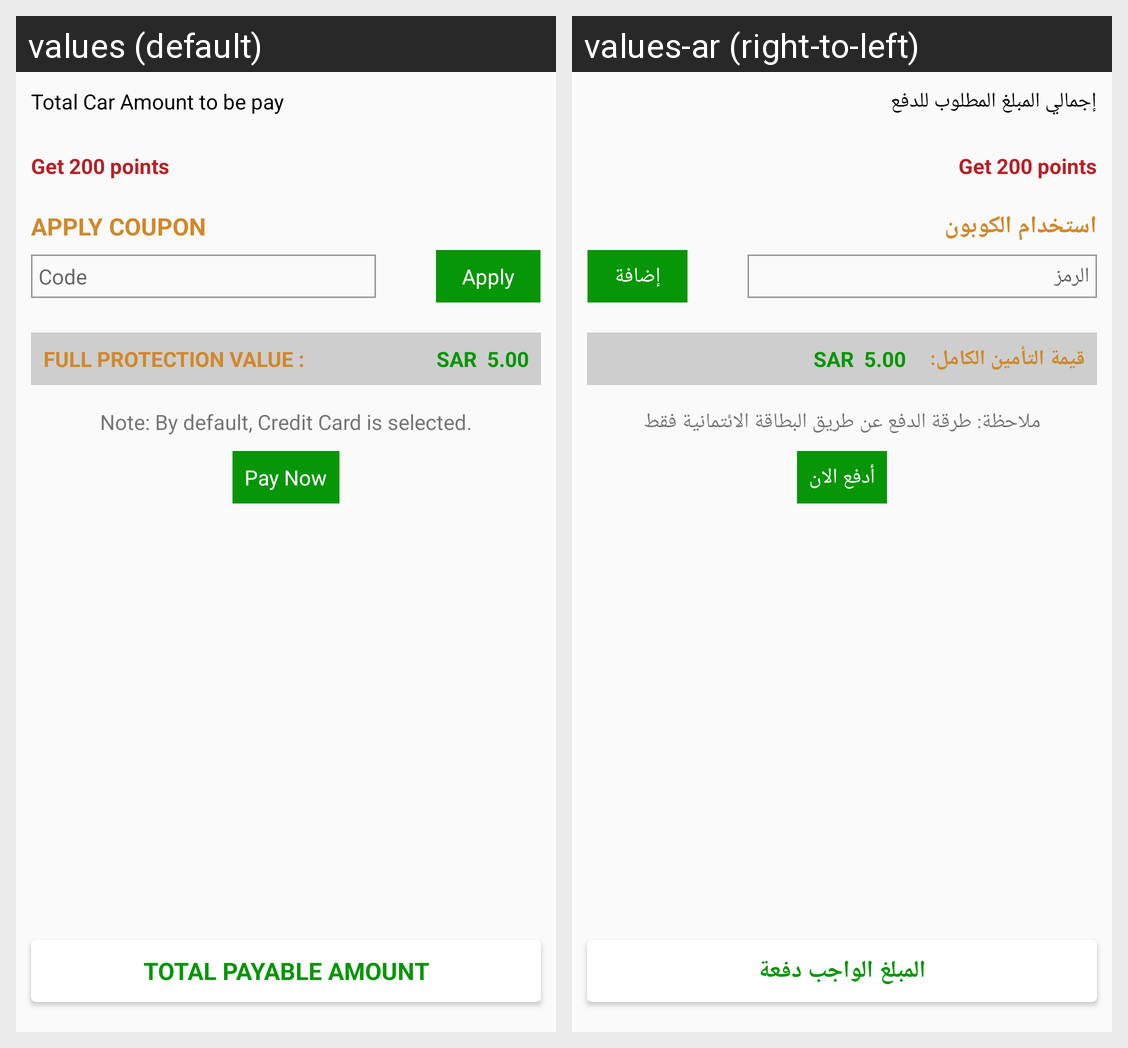

The same Android screen rendered under two of its app's locales, left to right. List the strings drawn on it with the default value and each locale's translation.
Android screen res/layout/activity_pay.xml rendered under 2 locales, left to right: values (default), values-ar (right-to-left). Device: Nexus 5 (rendered at 1080×1920; each locale shown at half size, 540×960, under a caption strip naming it); theme AppTheme.Green.
Strings drawn on this screen, with the default value and each locale's value (text and hints the layout hard-codes, and strings that could not be matched under every locale, appear in the picture but are not listed):

txtPayTotal
  values: Total Car Amount to be pay
  values-ar: إجمالي المبلغ المطلوب للدفع

activity_pay_apply_coupon
  values: Apply coupon
  values-ar: استخدام الكوبون

activity_pay_code
  values: Code
  values-ar: الرمز

activity_pay_apply
  values: Apply
  values-ar: إضافة

activity_pay_full_protection_value
  values: FULL PROTECTION VALUE :
  values-ar: قيمة التأمين الكامل:

activity_pay_note_by_default_payfort_method_is_selected
  values: Note: By default, Credit Card is selected.
  values-ar: ملاحظة: طرقة الدفع عن طريق البطاقة الائتمانية فقط

txtPayNow
  values: Pay Now
  values-ar: أدفع الان

txtTotalPayableAmt
  values: Total payable amount
  values-ar: المبلغ الواجب دفعة
